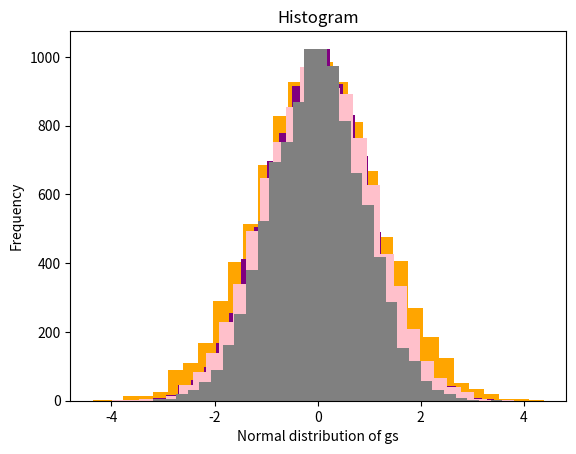

Generate this figure with matplotlib:
import numpy as np
import matplotlib.pyplot as plt
from scipy import stats 
from scipy.stats import poisson
from scipy.stats import norm
# You need to import the stats module
num_samples = 10000
np.random.seed(564221)
# 1a
# Write the code for generating the gs variable. 
# This is the simplest random variable of the problem 
# and can be generated independent of the others.
mean_value = 7.25
standard_deviation = 1.220238
mean_ptime = 120
std_dev_ptime = 30
gs= np.random.normal(mean_value, standard_deviation, num_samples)
#1b
#Perform the probability inrtegral transform 
# and replicate the associated plots.
mean = [0, 0, 0]
print(mean)
matrix = ([1.0, 0.6, -0.9],[0.6, 1.0, -0.5],[-0.9, -0.5, 1.0])
matrix_alt = np.array([[1.0, 0.6, -0.9, 0],[0.6, 1.0, -0.5, 0],[-0.9, -0.5, 1.0, 0],[1.0, 0, 0, 1.0]])
ak = np.random.multivariate_normal(mean, matrix, num_samples)[:,0]
pp = np.random.multivariate_normal(mean, matrix, num_samples)[:,1]
ptime = np.random.multivariate_normal(mean, matrix, num_samples)[:,2]


# 1c
# Perform the probability integral transform 
# and replicate the associated plots
ak_norm = stats.norm(0, 1).cdf(ak)
pp_norm = stats.norm(0, 1).cdf(pp)
ptime_norm = stats.norm(0, 1).cdf(ptime)

# Create histograms to visualize the transformed variables
plt.title('Histogram')
plt.hist(ak_norm, bins=30, alpha=1, label='ak_norm',color='orange')
plt.xlabel('Normal distribution of ak')
plt.ylabel('Frequency')
plt.hist(pp_norm, bins=30, alpha=1, label='pp_norm',color='purple')
plt.xlabel('Normal distribution of pp')
plt.ylabel('Frequency')
plt.hist(ptime_norm, bins=30, alpha=1, label='ptime_norm',color='pink')
plt.xlabel('Normal distribution of ptime')
plt.ylabel('Frequency')
plt.show()

# 1d
# Perform inverse transform sampling
# Define the target distribution (e.g., standard normal

ptime = norm.ppf(ptime_norm, loc=mean_ptime, scale=std_dev_ptime)
ak = poisson.ppf(ak_norm, 5)
pp = poisson.ppf(pp_norm, 15)


# Create histograms to visualize the transformed variables
plt.title('Histogram')
plt.hist(ak_norm, bins=30, alpha=1, label='ak_norm',color='orange')
plt.xlabel('Normal distribution of ak')
plt.ylabel('Frequency')
plt.hist(pp_norm, bins=30, alpha=1, label='pp_norm',color='purple')
plt.xlabel('Normal distribution of pp')
plt.ylabel('Frequency')
plt.hist(ptime_norm, bins=30, alpha=1, label='ptime_norm',color='pink')
plt.xlabel('Normal distribution of ptime')
plt.ylabel('Frequency')
plt.show()

# 1e
# Replicate the final 
# plot showcasing the correlations between the variables.

mean=[0, 0, 0, 0]
ak=np.random.multivariate_normal(mean, cov=matrix_alt, size=num_samples)[:,0]
pp=np.random.multivariate_normal(mean, cov=matrix_alt, size=num_samples)[:,1]
ptime=np.random.multivariate_normal(mean, cov=matrix_alt, size=num_samples)[:,2]
gs=np.random.multivariate_normal(mean, cov=matrix_alt, size=num_samples)[:,3]
plt.title('Histogram')
plt.hist(ak, bins=30, alpha=1, label='ak_norm',color='orange')
plt.xlabel('Normal distribution of ak')
plt.ylabel('Frequency')
plt.hist(pp, bins=30, alpha=1, label='pp_norm',color='purple')
plt.xlabel('Normal distribution of pp')
plt.ylabel('Frequency')
plt.hist(ptime, bins=30, alpha=1, label='ptime_norm',color='pink')
plt.xlabel('Normal distribution of ptime')
plt.ylabel('Frequency')
plt.hist(gs, bins=30, alpha=1, label='gs_norm',color='grey')
plt.xlabel('Normal distribution of gs')
plt.ylabel('Frequency')
plt.show()